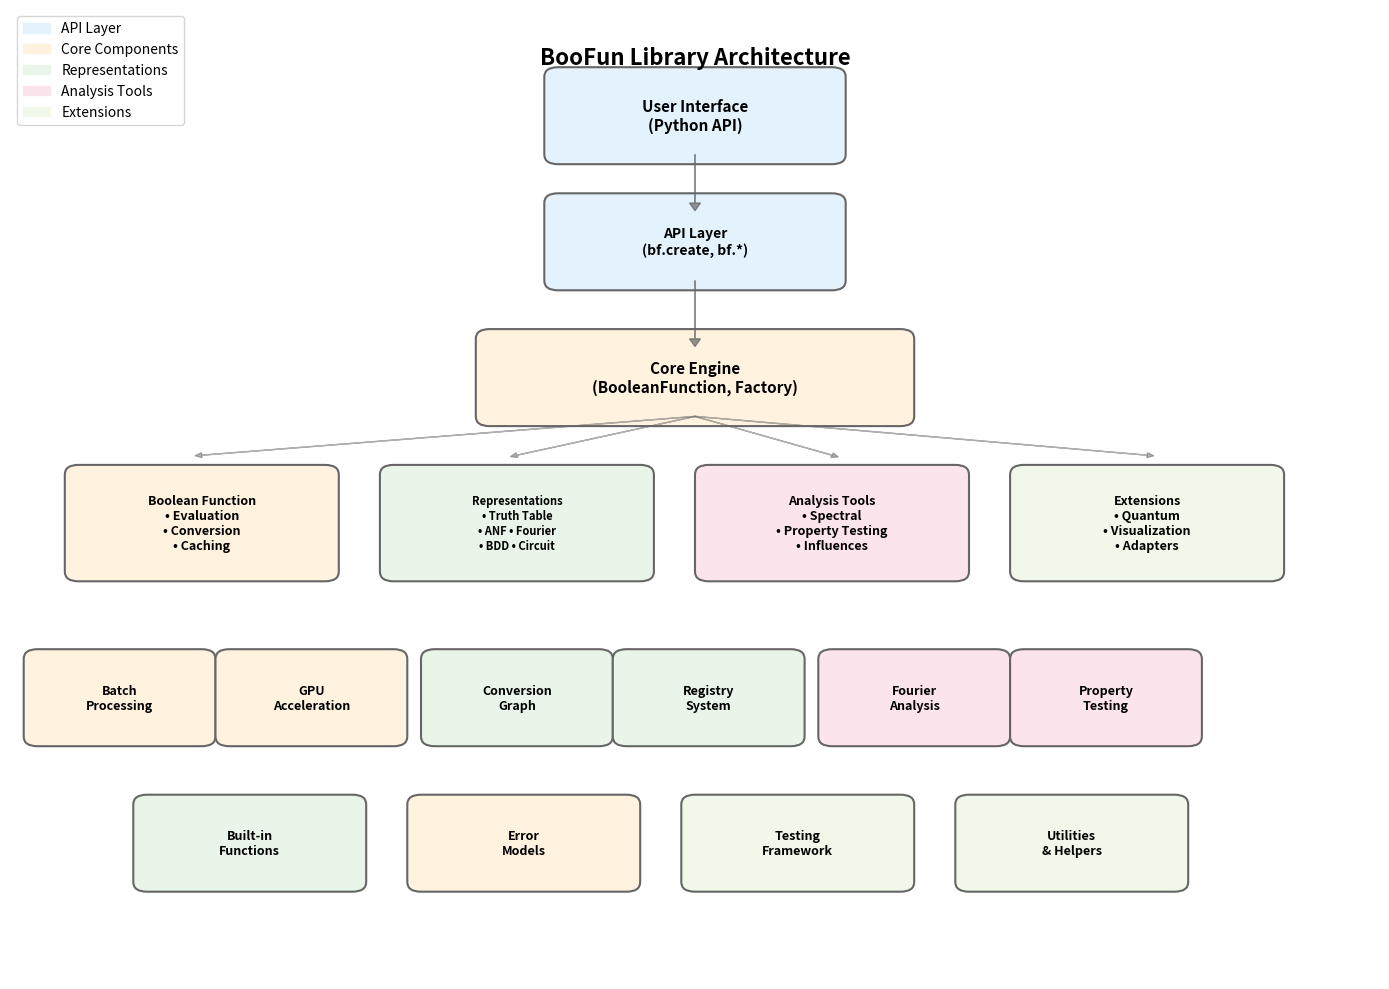

Here is the Python script that generated this plot:
#!/usr/bin/env python3
"""
Generate architecture diagram for BooFun library documentation.

This script creates a visual representation of the library's modular architecture
using matplotlib and saves it as both PNG and SVG formats.
"""

import matplotlib.pyplot as plt
import matplotlib.patches as mpatches
from matplotlib.patches import FancyBboxPatch, ConnectionPatch
import numpy as np

def create_architecture_diagram():
    """Create the BooFun architecture diagram."""
    
    # Create figure and axis
    fig, ax = plt.subplots(1, 1, figsize=(14, 10))
    ax.set_xlim(0, 10)
    ax.set_ylim(0, 10)
    ax.axis('off')
    
    # Color scheme
    colors = {
        'api': '#e3f2fd',      # Light blue
        'core': '#fff3e0',     # Light orange  
        'analysis': '#fce4ec', # Light pink
        'repr': '#e8f5e8',     # Light green
        'ext': '#f1f8e9',      # Very light green
        'edge': '#666666'      # Dark gray for edges
    }
    
    # Helper function to create boxes
    def create_box(x, y, width, height, text, color, text_size=10):
        box = FancyBboxPatch(
            (x, y), width, height,
            boxstyle="round,pad=0.1",
            facecolor=color,
            edgecolor=colors['edge'],
            linewidth=1.5
        )
        ax.add_patch(box)
        ax.text(x + width/2, y + height/2, text, 
                ha='center', va='center', fontsize=text_size, 
                fontweight='bold', wrap=True)
        return box
    
    # Helper function to create connections
    def create_connection(box1_x, box1_y, box1_w, box1_h, box2_x, box2_y, box2_w, box2_h):
        # Connect bottom of box1 to top of box2
        start_x = box1_x + box1_w/2
        start_y = box1_y
        end_x = box2_x + box2_w/2  
        end_y = box2_y + box2_h
        
        ax.arrow(start_x, start_y, end_x - start_x, end_y - start_y,
                head_width=0.08, head_length=0.08, fc=colors['edge'], ec=colors['edge'],
                alpha=0.7)
    
    # Title
    ax.text(5, 9.5, 'BooFun Library Architecture', 
            ha='center', va='center', fontsize=16, fontweight='bold')
    
    # Layer 1: User Interface
    create_box(4, 8.5, 2, 0.8, 'User Interface\n(Python API)', colors['api'], 11)
    
    # Layer 2: API Layer
    create_box(4, 7.2, 2, 0.8, 'API Layer\n(bf.create, bf.*)', colors['api'], 10)
    
    # Layer 3: Core Engine
    create_box(3.5, 5.8, 3, 0.8, 'Core Engine\n(BooleanFunction, Factory)', colors['core'], 11)
    
    # Layer 4: Main Components
    # Boolean Function Core
    create_box(0.5, 4.2, 1.8, 1, 'Boolean Function\n• Evaluation\n• Conversion\n• Caching', colors['core'], 9)
    
    # Representations
    create_box(2.8, 4.2, 1.8, 1, 'Representations\n• Truth Table\n• ANF • Fourier\n• BDD • Circuit', colors['repr'], 8)
    
    # Analysis Tools
    create_box(5.1, 4.2, 1.8, 1, 'Analysis Tools\n• Spectral\n• Property Testing\n• Influences', colors['analysis'], 9)
    
    # Extensions
    create_box(7.4, 4.2, 1.8, 1, 'Extensions\n• Quantum\n• Visualization\n• Adapters', colors['ext'], 9)
    
    # Layer 5: Detailed Components
    # Performance layer
    create_box(0.2, 2.5, 1.2, 0.8, 'Batch\nProcessing', colors['core'], 9)
    create_box(1.6, 2.5, 1.2, 0.8, 'GPU\nAcceleration', colors['core'], 9)
    
    # Conversion system
    create_box(3.1, 2.5, 1.2, 0.8, 'Conversion\nGraph', colors['repr'], 9)
    create_box(4.5, 2.5, 1.2, 0.8, 'Registry\nSystem', colors['repr'], 9)
    
    # Analysis details
    create_box(6.0, 2.5, 1.2, 0.8, 'Fourier\nAnalysis', colors['analysis'], 9)
    create_box(7.4, 2.5, 1.2, 0.8, 'Property\nTesting', colors['analysis'], 9)
    
    # Bottom layer: Built-ins and utilities
    create_box(1, 1, 1.5, 0.8, 'Built-in\nFunctions', colors['repr'], 9)
    create_box(3, 1, 1.5, 0.8, 'Error\nModels', colors['core'], 9)
    create_box(5, 1, 1.5, 0.8, 'Testing\nFramework', colors['ext'], 9)
    create_box(7, 1, 1.5, 0.8, 'Utilities\n& Helpers', colors['ext'], 9)
    
    # Add some connecting arrows (simplified)
    # User Interface to API
    create_connection(4, 8.5, 2, 0.8, 4, 7.2, 2, 0.8)
    
    # API to Core Engine  
    create_connection(4, 7.2, 2, 0.8, 3.5, 5.8, 3, 0.8)
    
    # Core Engine to main components
    for x_pos in [1.4, 3.7, 6.0, 8.3]:
        ax.arrow(5, 5.8, x_pos - 5, -0.4, 
                head_width=0.05, head_length=0.05, fc=colors['edge'], ec=colors['edge'],
                alpha=0.5)
    
    # Legend
    legend_elements = [
        mpatches.Patch(color=colors['api'], label='API Layer'),
        mpatches.Patch(color=colors['core'], label='Core Components'),
        mpatches.Patch(color=colors['repr'], label='Representations'),
        mpatches.Patch(color=colors['analysis'], label='Analysis Tools'),
        mpatches.Patch(color=colors['ext'], label='Extensions')
    ]
    ax.legend(handles=legend_elements, loc='upper left', bbox_to_anchor=(0, 1))
    
    plt.tight_layout()
    return fig

def main():
    """Generate and save the architecture diagram."""
    print("🎨 Generating BooFun architecture diagram...")
    
    try:
        fig = create_architecture_diagram()
        
        # Save as PNG for README
        fig.savefig('docs/architecture_diagram.png', dpi=300, bbox_inches='tight', 
                   facecolor='white', edgecolor='none')
        print("   ✅ PNG diagram saved to docs/architecture_diagram.png")
        
        # Save as SVG for documentation
        fig.savefig('docs/architecture_diagram.svg', bbox_inches='tight',
                   facecolor='white', edgecolor='none')
        print("   ✅ SVG diagram saved to docs/architecture_diagram.svg")
        
        plt.close()
        
        print("\n📖 Architecture diagram generated successfully!")
        print("   Use in README: ![Architecture](docs/architecture_diagram.png)")
        print("   Use in docs: .. image:: architecture_diagram.svg")
        
    except ImportError:
        print("   ⚠️  Matplotlib required for diagram generation")
        print("   Install with: pip install matplotlib")
    except Exception as e:
        print(f"   ❌ Error generating diagram: {e}")

if __name__ == "__main__":
    main()
